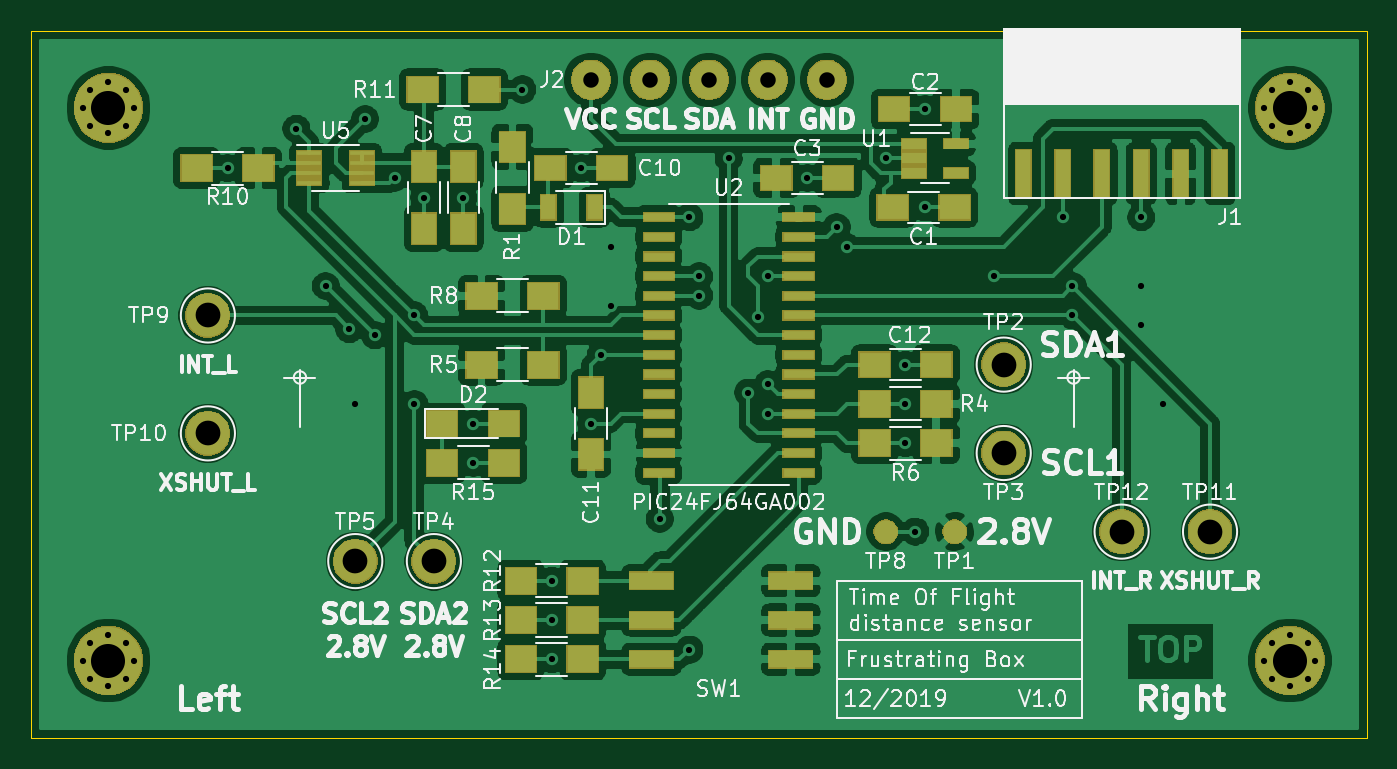
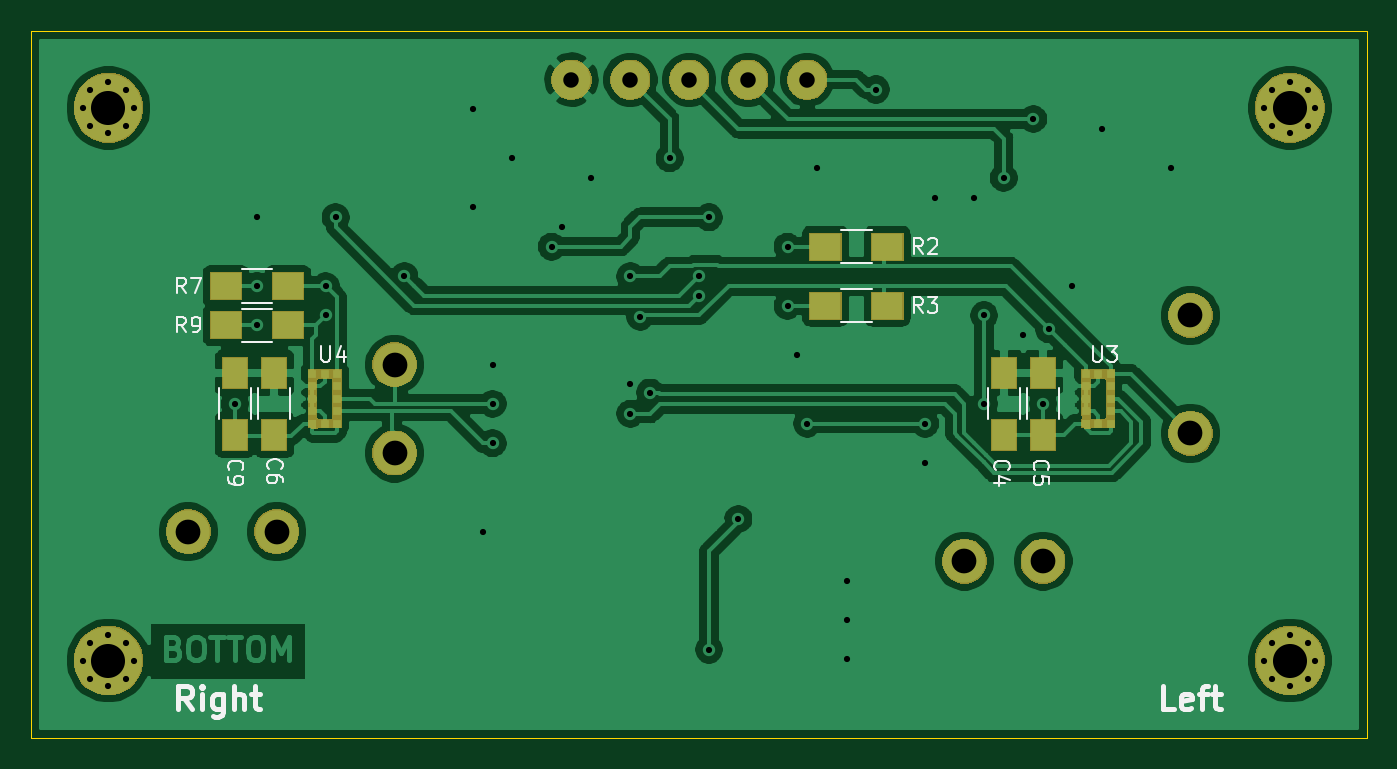
Circuit board: 9 layer files. Board 86.4 x 45.7 mm.
- bottom_copper: tof_sensor-B_Cu.gbr (109524 bytes)
- bottom_mask: tof_sensor-B_Mask.gbr (23173 bytes)
- bottom_silk: tof_sensor-B_SilkS.gbr (10351 bytes)
- outline: tof_sensor-Edge_Cuts.gbr (737 bytes)
- top_copper: tof_sensor-F_Cu.gbr (181038 bytes)
- top_mask: tof_sensor-F_Mask.gbr (30883 bytes)
- top_silk: tof_sensor-F_SilkS.gbr (69823 bytes)
- drill: tof_sensor-NPTH.drl (275 bytes)
- drill: tof_sensor-PTH.drl (1954 bytes)

=== bottom_copper: tof_sensor-B_Cu.gbr (109524 bytes, source omitted) ===
=== bottom_mask: tof_sensor-B_Mask.gbr (23173 bytes, source omitted) ===
=== bottom_silk: tof_sensor-B_SilkS.gbr (10351 bytes, source omitted) ===
=== outline: tof_sensor-Edge_Cuts.gbr ===
G04 #@! TF.GenerationSoftware,KiCad,Pcbnew,(5.1.5)-2*
G04 #@! TF.CreationDate,2019-12-08T01:27:06+01:00*
G04 #@! TF.ProjectId,tof_sensor,746f665f-7365-46e7-936f-722e6b696361,rev?*
G04 #@! TF.SameCoordinates,Original*
G04 #@! TF.FileFunction,Profile,NP*
%FSLAX46Y46*%
G04 Gerber Fmt 4.6, Leading zero omitted, Abs format (unit mm)*
G04 Created by KiCad (PCBNEW (5.1.5)-2) date 2019-12-08 01:27:06*
%MOMM*%
%LPD*%
G04 APERTURE LIST*
%ADD10C,0.050000*%
G04 APERTURE END LIST*
D10*
X111125000Y-60960000D02*
X197485000Y-60960000D01*
X111125000Y-106680000D02*
X111125000Y-60960000D01*
X197485000Y-87630000D02*
X197485000Y-106680000D01*
X197485000Y-106680000D02*
X111125000Y-106680000D01*
X197485000Y-60960000D02*
X197485000Y-87630000D01*
M02*

=== top_copper: tof_sensor-F_Cu.gbr (181038 bytes, source omitted) ===
=== top_mask: tof_sensor-F_Mask.gbr (30883 bytes, source omitted) ===
=== top_silk: tof_sensor-F_SilkS.gbr (69823 bytes, source omitted) ===
=== drill: tof_sensor-NPTH.drl ===
M48
; DRILL file {KiCad (5.1.5)-2} date 08/12/2019 01:27:20
; FORMAT={-:-/ absolute / metric / decimal}
; #@! TF.CreationDate,2019-12-08T01:27:20+01:00
; #@! TF.GenerationSoftware,Kicad,Pcbnew,(5.1.5)-2
; #@! TF.FileFunction,NonPlated,1,2,NPTH
FMAT,2
METRIC
%
G90
G05
T0
M30

=== drill: tof_sensor-PTH.drl ===
M48
; DRILL file {KiCad (5.1.5)-2} date 08/12/2019 01:27:20
; FORMAT={-:-/ absolute / metric / decimal}
; #@! TF.CreationDate,2019-12-08T01:27:20+01:00
; #@! TF.GenerationSoftware,Kicad,Pcbnew,(5.1.5)-2
; #@! TF.FileFunction,Plated,1,2,PTH
FMAT,2
METRIC
T1C0.400
T2C1.001
T3C1.600
T4C2.200
%
G90
G05
T1
X123.825Y-69.85
X128.27Y-67.31
X130.175Y-77.47
X131.7Y-80.265
X132.08Y-85.09
X132.715Y-66.675
X133.35Y-80.645
X134.62Y-70.485
X135.89Y-79.375
X135.89Y-85.09
X136.525Y-71.755
X139.065Y-71.755
X139.7Y-86.36
X139.7Y-88.9
X142.875Y-64.77
X144.78Y-96.52
X144.78Y-99.06
X144.78Y-101.6
X146.685Y-69.85
X147.32Y-86.36
X147.955Y-81.915
X148.59Y-74.93
X148.59Y-78.74
X151.765Y-92.53
X153.67Y-73.025
X153.67Y-100.965
X154.305Y-76.835
X154.305Y-78.105
X156.21Y-69.215
X157.48Y-84.365
X158.115Y-79.465
X158.75Y-76.835
X158.75Y-83.82
X158.75Y-85.725
X161.29Y-70.485
X163.195Y-73.66
X163.83Y-74.93
X166.37Y-69.215
X167.64Y-82.55
X167.64Y-85.09
X167.64Y-87.63
X168.275Y-93.345
X168.91Y-66.04
X168.91Y-72.39
X173.355Y-76.835
X177.8Y-73.025
X178.435Y-77.47
X178.435Y-79.375
X182.88Y-73.025
X182.88Y-77.47
X182.88Y-80.01
X184.31Y-85.09
X114.475Y-101.68
X114.958Y-100.513
X114.958Y-102.847
X116.125Y-100.03
X116.125Y-103.33
X117.292Y-100.513
X117.292Y-102.847
X117.775Y-101.68
X114.475Y-65.96
X114.958Y-64.793
X114.958Y-67.127
X116.125Y-64.31
X116.125Y-67.61
X117.292Y-64.793
X117.292Y-67.127
X117.775Y-65.96
X190.835Y-101.68
X191.318Y-100.513
X191.318Y-102.847
X192.485Y-100.03
X192.485Y-103.33
X193.652Y-100.513
X193.652Y-102.847
X194.135Y-101.68
X190.835Y-65.96
X191.318Y-64.793
X191.318Y-67.127
X192.485Y-64.31
X192.485Y-67.61
X193.652Y-64.793
X193.652Y-67.127
X194.135Y-65.96
T2
X147.32Y-64.135
X151.13Y-64.135
X154.94Y-64.135
X158.75Y-64.135
X162.56Y-64.135
T3
X122.555Y-86.995
X187.325Y-93.345
X173.99Y-88.265
X132.08Y-95.25
X181.61Y-93.345
X137.16Y-95.25
X173.99Y-82.55
X122.555Y-79.375
T4
X116.125Y-65.96
X192.485Y-101.68
X192.485Y-65.96
X116.125Y-101.68
T0
M30

